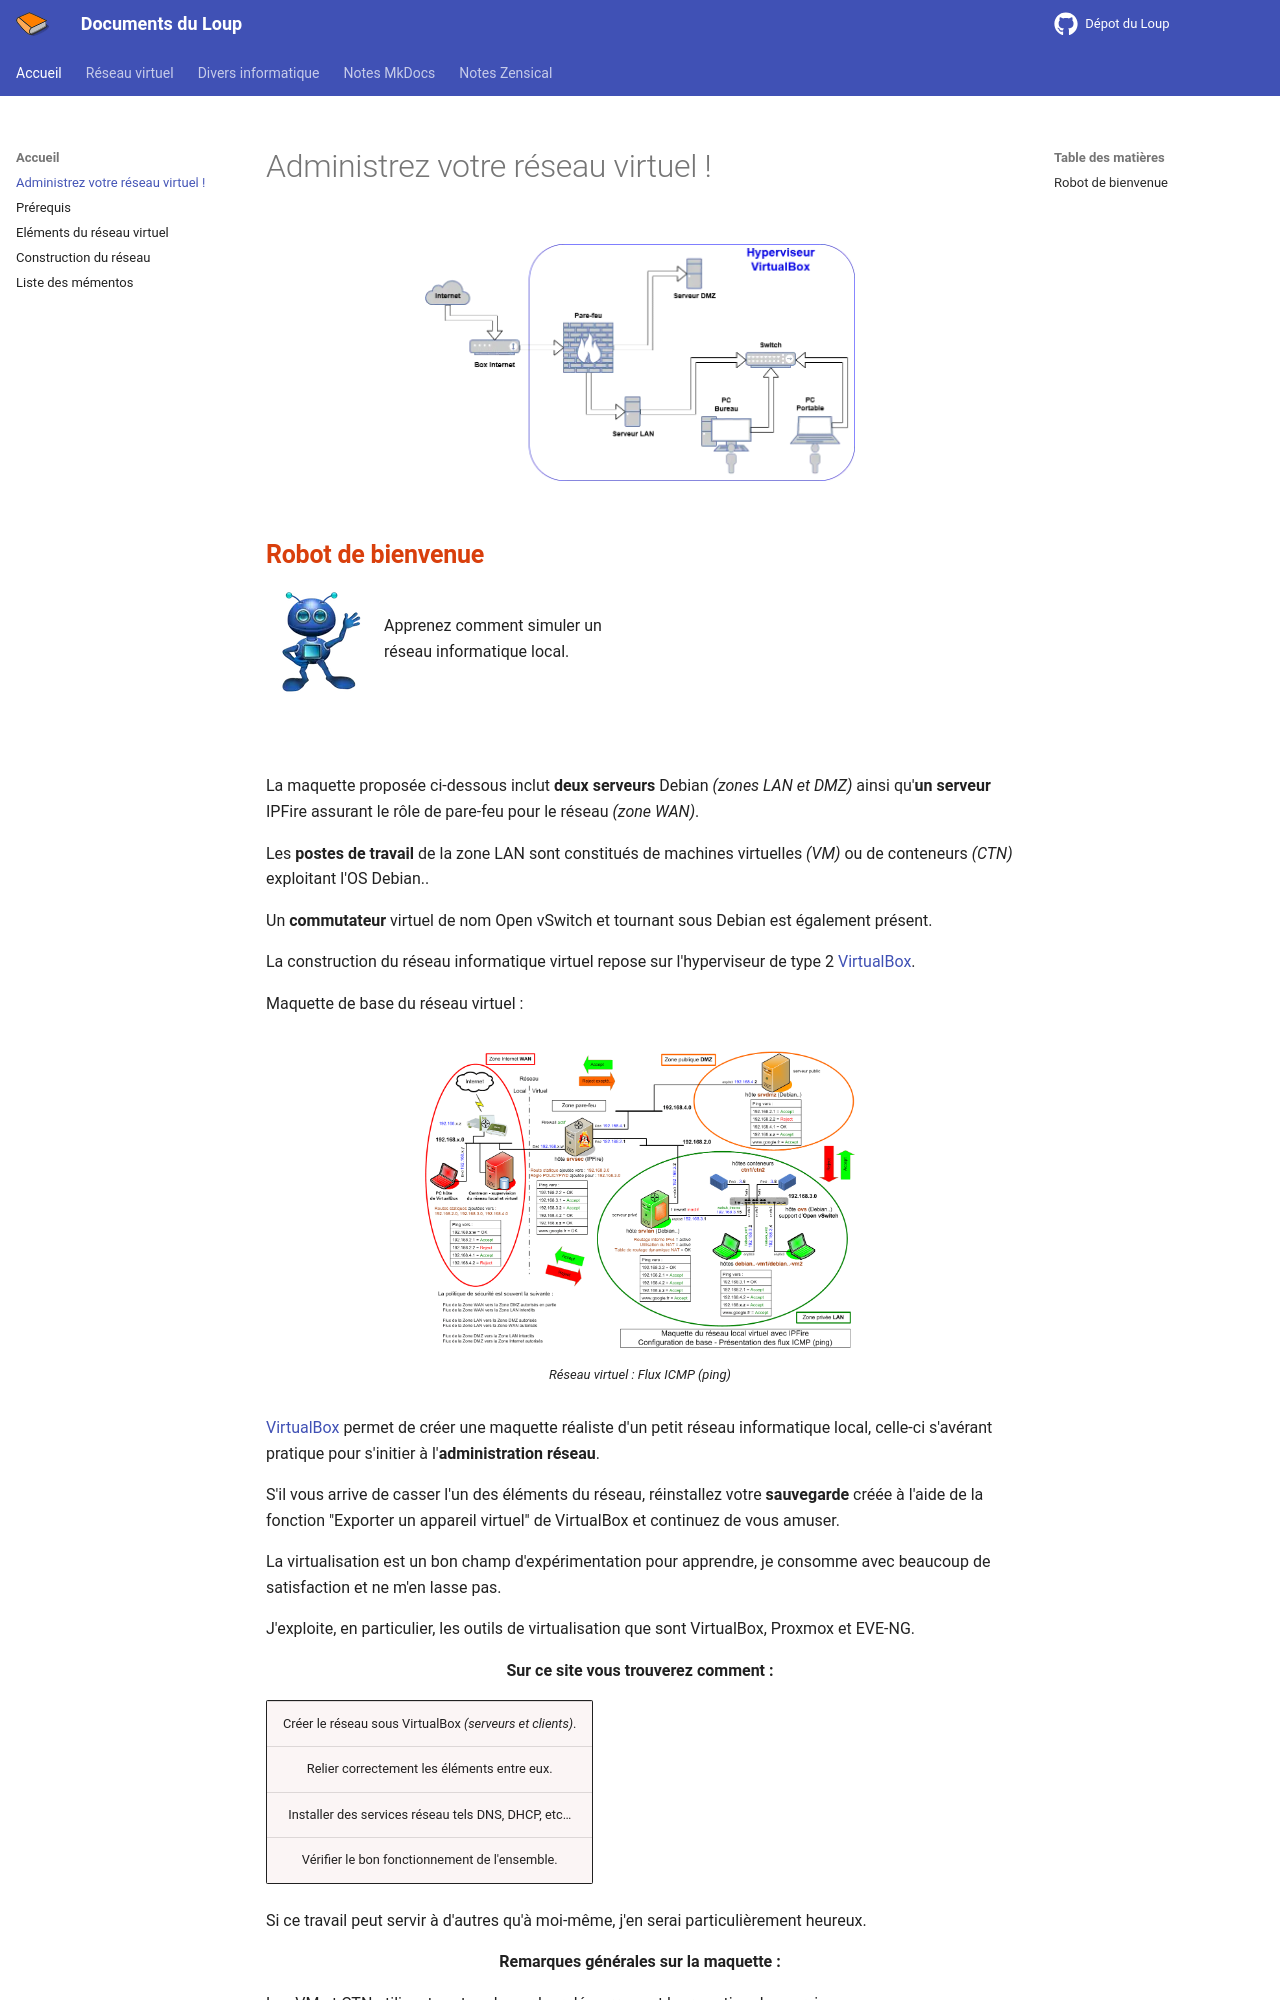

repository: loup79/notes-du-loup · page: index.html · generator: mkdocs

---
title: Administrez votre réseau virtuel !
summary: Présentation du blog.
author: G.Leloup
date: 2026-05-17
---

<figure markdown>
  ![Synoptique - Réseau virtuel](blog/images/2026/01/reseau-virtuel.webp){ width="430" }
</figure>
